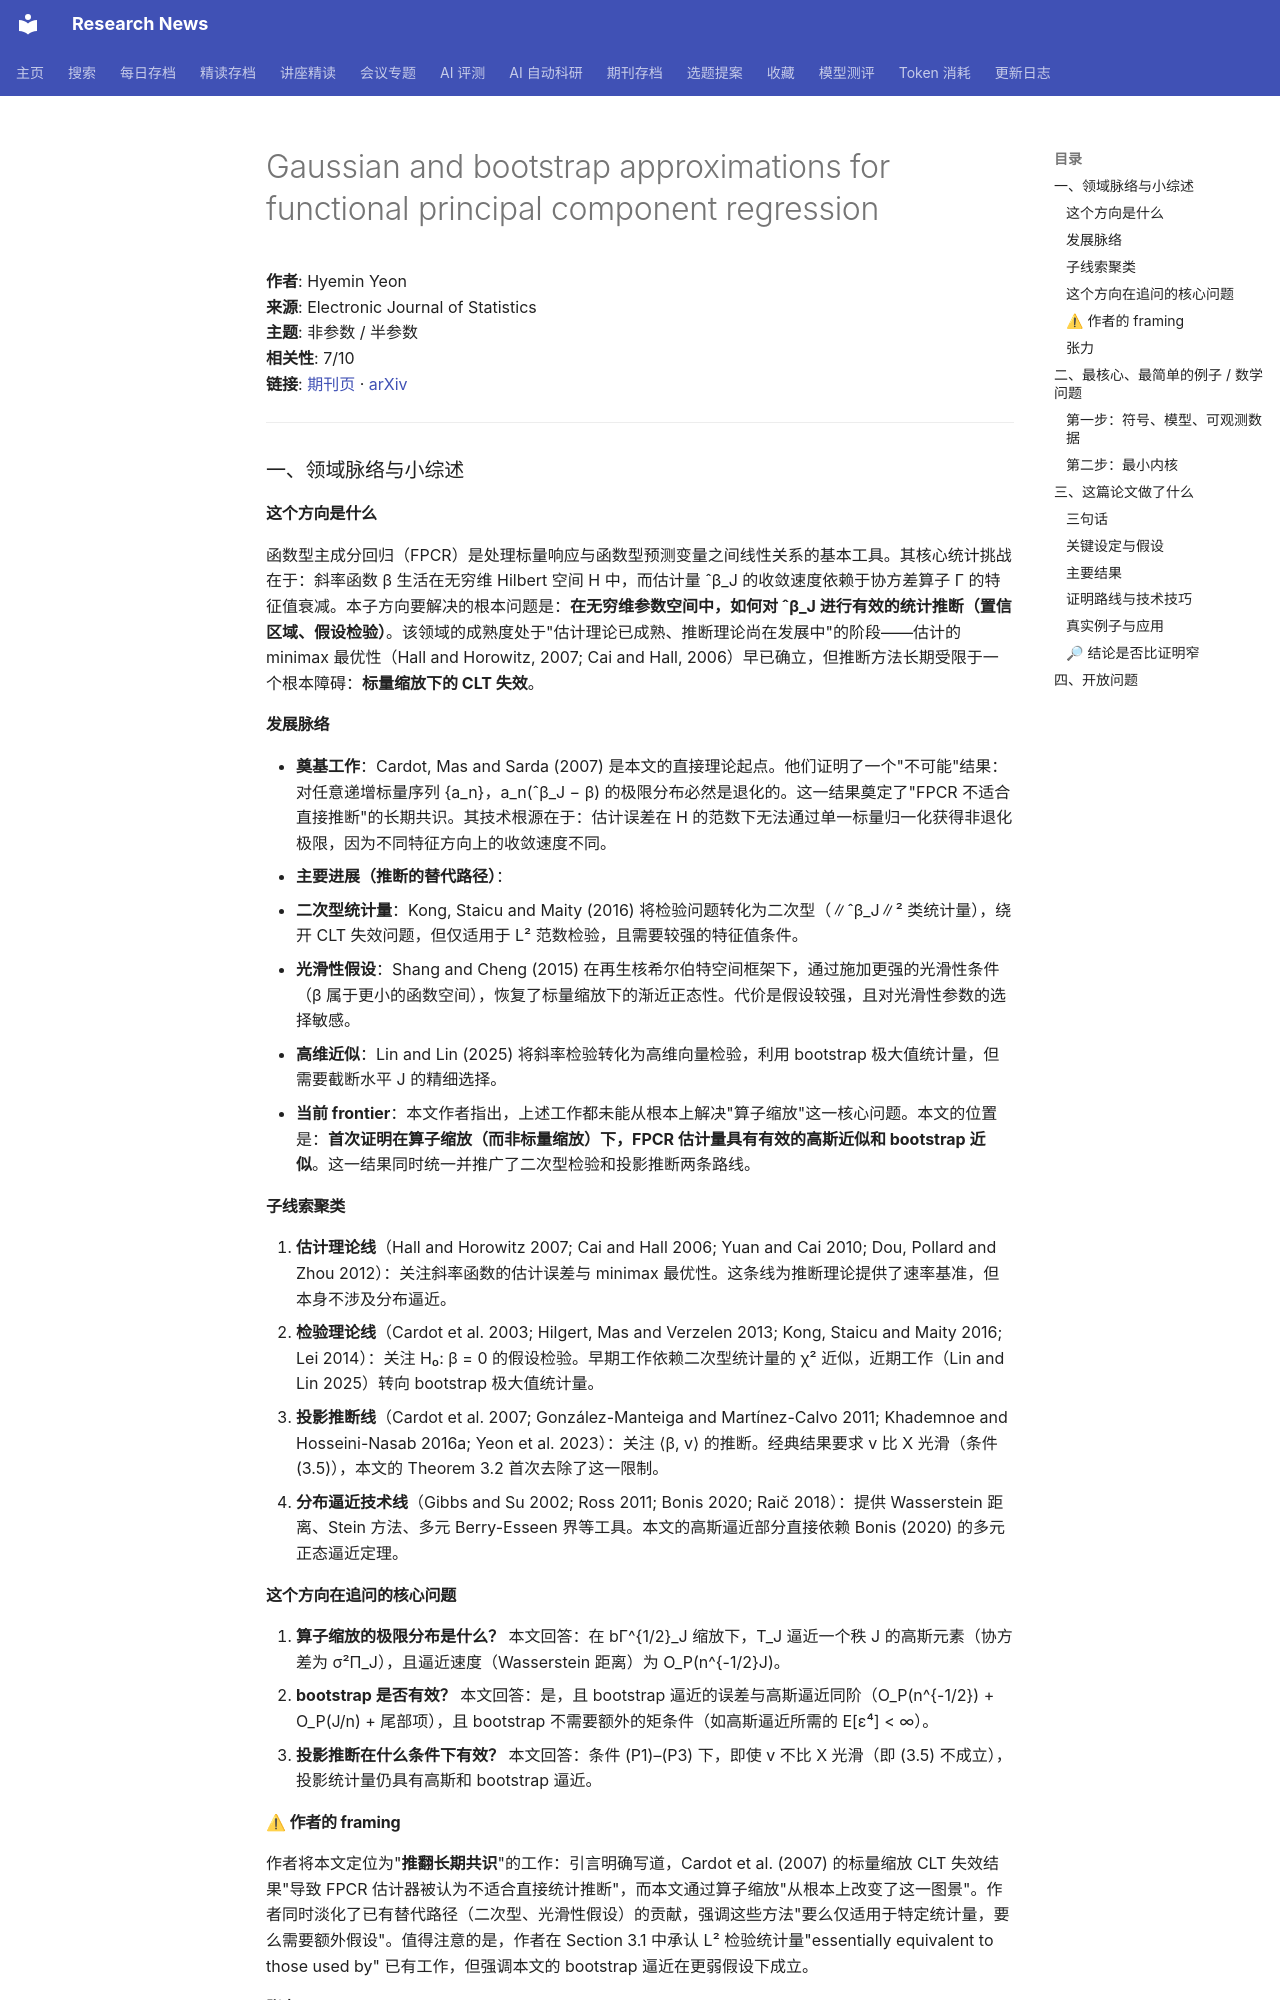

repository: cxy0714/research-news · page: deep_reads/2026-10-10-10.1214_26-ejs2589/index.html · generator: mkdocs

# Gaussian and bootstrap approximations for functional principal component regression

**作者**: Hyemin Yeon  
**来源**: Electronic Journal of Statistics  
**主题**: 非参数 / 半参数  
**相关性**: 7/10  
**链接**: [期刊页](https://doi.org/10.1214/26-ejs2589) · [arXiv](https://arxiv.org/abs/2603.12518)

---

### 一、领域脉络与小综述

#### 这个方向是什么

函数型主成分回归（FPCR）是处理标量响应与函数型预测变量之间线性关系的基本工具。其核心统计挑战在于：斜率函数 β 生活在无穷维 Hilbert 空间 H 中，而估计量 ˆβ_J 的收敛速度依赖于协方差算子 Γ 的特征值衰减。本子方向要解决的根本问题是：**在无穷维参数空间中，如何对 ˆβ_J 进行有效的统计推断（置信区域、假设检验）**。该领域的成熟度处于"估计理论已成熟、推断理论尚在发展中"的阶段——估计的 minimax 最优性（Hall and Horowitz, 2007; Cai and Hall, 2006）早已确立，但推断方法长期受限于一个根本障碍：**标量缩放下的 CLT 失效**。

#### 发展脉络

- **奠基工作**：Cardot, Mas and Sarda (2007) 是本文的直接理论起点。他们证明了一个"不可能"结果：对任意递增标量序列 {a_n}，a_n(ˆβ_J − β) 的极限分布必然是退化的。这一结果奠定了"FPCR 不适合直接推断"的长期共识。其技术根源在于：估计误差在 H 的范数下无法通过单一标量归一化获得非退化极限，因为不同特征方向上的收敛速度不同。
- **主要进展（推断的替代路径）**：
  - **二次型统计量**：Kong, Staicu and Maity (2016) 将检验问题转化为二次型（∥ˆβ_J∥² 类统计量），绕开 CLT 失效问题，但仅适用于 L² 范数检验，且需要较强的特征值条件。
  - **光滑性假设**：Shang and Cheng (2015) 在再生核希尔伯特空间框架下，通过施加更强的光滑性条件（β 属于更小的函数空间），恢复了标量缩放下的渐近正态性。代价是假设较强，且对光滑性参数的选择敏感。
  - **高维近似**：Lin and Lin (2025) 将斜率检验转化为高维向量检验，利用 bootstrap 极大值统计量，但需要截断水平 J 的精细选择。
- **当前 frontier**：本文作者指出，上述工作都未能从根本上解决"算子缩放"这一核心问题。本文的位置是：**首次证明在算子缩放（而非标量缩放）下，FPCR 估计量具有有效的高斯近似和 bootstrap 近似**。这一结果同时统一并推广了二次型检验和投影推断两条路线。

#### 子线索聚类

1. **估计理论线**（Hall and Horowitz 2007; Cai and Hall 2006; Yuan and Cai 2010; Dou, Pollard and Zhou 2012）：关注斜率函数的估计误差与 minimax 最优性。这条线为推断理论提供了速率基准，但本身不涉及分布逼近。
2. **检验理论线**（Cardot et al. 2003; Hilgert, Mas and Verzelen 2013; Kong, Staicu and Maity 2016; Lei 2014）：关注 H₀: β = 0 的假设检验。早期工作依赖二次型统计量的 χ² 近似，近期工作（Lin and Lin 2025）转向 bootstrap 极大值统计量。
3. **投影推断线**（Cardot et al. 2007; González-Manteiga and Martínez-Calvo 2011; Khademnoe and Hosseini-Nasab 2016a; Yeon et al. 2023）：关注 ⟨β, v⟩ 的推断。经典结果要求 v 比 X 光滑（条件 (3.5)），本文的 Theorem 3.2 首次去除了这一限制。
4. **分布逼近技术线**（Gibbs and Su 2002; Ross 2011; Bonis 2020; Raič 2018）：提供 Wasserstein 距离、Stein 方法、多元 Berry-Esseen 界等工具。本文的高斯逼近部分直接依赖 Bonis (2020) 的多元正态逼近定理。

#### 这个方向在追问的核心问题

1. **算子缩放的极限分布是什么？** 本文回答：在 bΓ^{1/2}_J 缩放下，T_J 逼近一个秩 J 的高斯元素（协方差为 σ²Π_J），且逼近速度（Wasserstein 距离）为 O_P(n^{-1/2}J)。
2. **bootstrap 是否有效？** 本文回答：是，且 bootstrap 逼近的误差与高斯逼近同阶（O_P(n^{-1/2}) + O_P(J/n) + 尾部项），且 bootstrap 不需要额外的矩条件（如高斯逼近所需的 E[ε⁴] < ∞）。
3. **投影推断在什么条件下有效？** 本文回答：条件 (P1)–(P3) 下，即使 v 不比 X 光滑（即 (3.5) 不成立），投影统计量仍具有高斯和 bootstrap 逼近。

#### ⚠ 作者的 framing

作者将本文定位为"**推翻长期共识**"的工作：引言明确写道，Cardot et al. (2007) 的标量缩放 CLT 失效结果"导致 FPCR 估计器被认为不适合直接统计推断"，而本文通过算子缩放"从根本上改变了这一图景"。作者同时淡化了已有替代路径（二次型、光滑性假设）的贡献，强调这些方法"要么仅适用于特定统计量，要么需要额外假设"。值得注意的是，作者在 Section 3.1 中承认 L² 检验统计量"essentially equivalent to those used by" 已有工作，但强调本文的 bootstrap 逼近在更弱假设下成立。

#### 张力

未见明显对立引用。但存在一个值得注意的**方法论语境差异**：Cardot et al. (2007) 的 CLT 失效结果是在**标量缩放**下证明的，而本文的算子缩放本质上改变了问题的"度量标尺"。这不是矛盾，而是对同一现象的不同视角——但作者在引言中将其表述为"推翻"，可能夸大了与经典结果的对立程度。另一个潜在张力：本文的 bootstrap 逼近（Theorem 2.1(b)）不要求 E[ε⁴] < ∞，而高斯逼近（Theorem 2.1(a)）要求，这暗示 bootstrap 在重尾误差下可能比高斯逼近更稳健——这是一个值得验证的实证问题。

---
